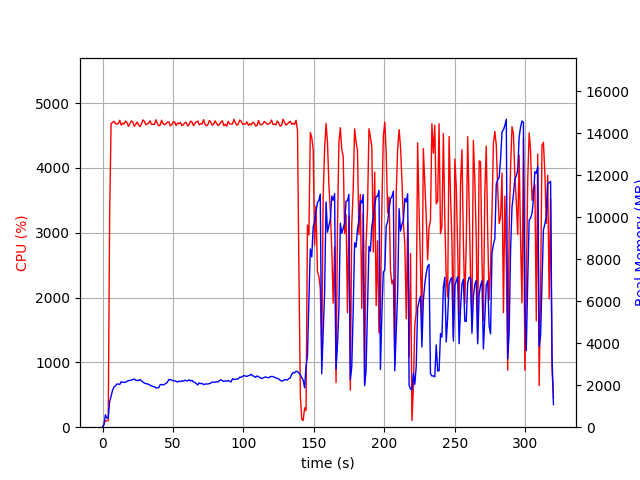

The data file committed next to this chart (first rows):
elapsed_time, nproc, cpu, mem_real, mem_virtual
4.124641418457031e-05, 1, 0.0, 7.633, 3185
1.007, 1, 46.7, 122.9, 763.6
2.014, 1, 99.3, 590.9, 1964
3.022, 1, 100.2, 429.2, 1452
4.029, 1, 100.2, 449.9, 1980
5.038, 1, 3263, 1218, 6095
6.063, 1, 4684, 1474, 6373
7.089, 1, 4700, 1760, 6664
8.116, 1, 4718, 1919, 6852
9.137, 1, 4685, 1973, 6965
10.16, 1, 4674, 2058, 7104
11.19, 1, 4683, 2055, 7183
12.22, 1, 4734, 2037, 7183
13.24, 1, 4659, 2168, 7375
14.27, 1, 4689, 2141, 7375
15.29, 1, 4678, 2134, 7375
16.32, 1, 4721, 2145, 7431
17.35, 1, 4698, 2189, 7463
18.37, 1, 4639, 2216, 7563
19.39, 1, 4682, 2232, 7621
20.42, 1, 4724, 2239, 7628
21.45, 1, 4708, 2275, 7686
22.47, 1, 4642, 2297, 7775
23.49, 1, 4670, 2242, 7775
24.52, 1, 4706, 2223, 7782
25.54, 1, 4664, 2234, 7802
26.57, 1, 4636, 2271, 7822
27.59, 1, 4673, 2215, 7840
28.62, 1, 4740, 2161, 7870
29.64, 1, 4717, 2102, 7886
30.67, 1, 4667, 2078, 7908
31.7, 1, 4676, 2064, 7952
32.72, 1, 4690, 2044, 7959
33.75, 1, 4727, 1996, 7959
34.77, 1, 4669, 1975, 7959
35.8, 1, 4672, 1937, 7974
36.83, 1, 4670, 1924, 8020
37.85, 1, 4742, 1874, 8028
38.88, 1, 4689, 1874, 8028
39.9, 1, 4646, 1887, 8028
40.92, 1, 4663, 2028, 8130
41.93, 1, 4736, 2038, 8137
42.96, 1, 4679, 2009, 8137
43.99, 1, 4664, 2049, 8145
45.01, 1, 4678, 2087, 8181
46.04, 1, 4705, 2148, 8219
47.06, 1, 4709, 2267, 8350
48.09, 1, 4648, 2271, 8377
49.11, 1, 4668, 2240, 8413
50.14, 1, 4711, 2213, 8445
51.16, 1, 4709, 2212, 8457
52.19, 1, 4652, 2193, 8457
53.21, 1, 4689, 2147, 8457
54.24, 1, 4682, 2194, 8489
55.26, 1, 4701, 2174, 8489
56.29, 1, 4651, 2210, 8543
57.32, 1, 4665, 2192, 8543
58.34, 1, 4695, 2237, 8555
59.37, 1, 4701, 2219, 8555
60.39, 1, 4646, 2210, 8565
... 255 more rows
